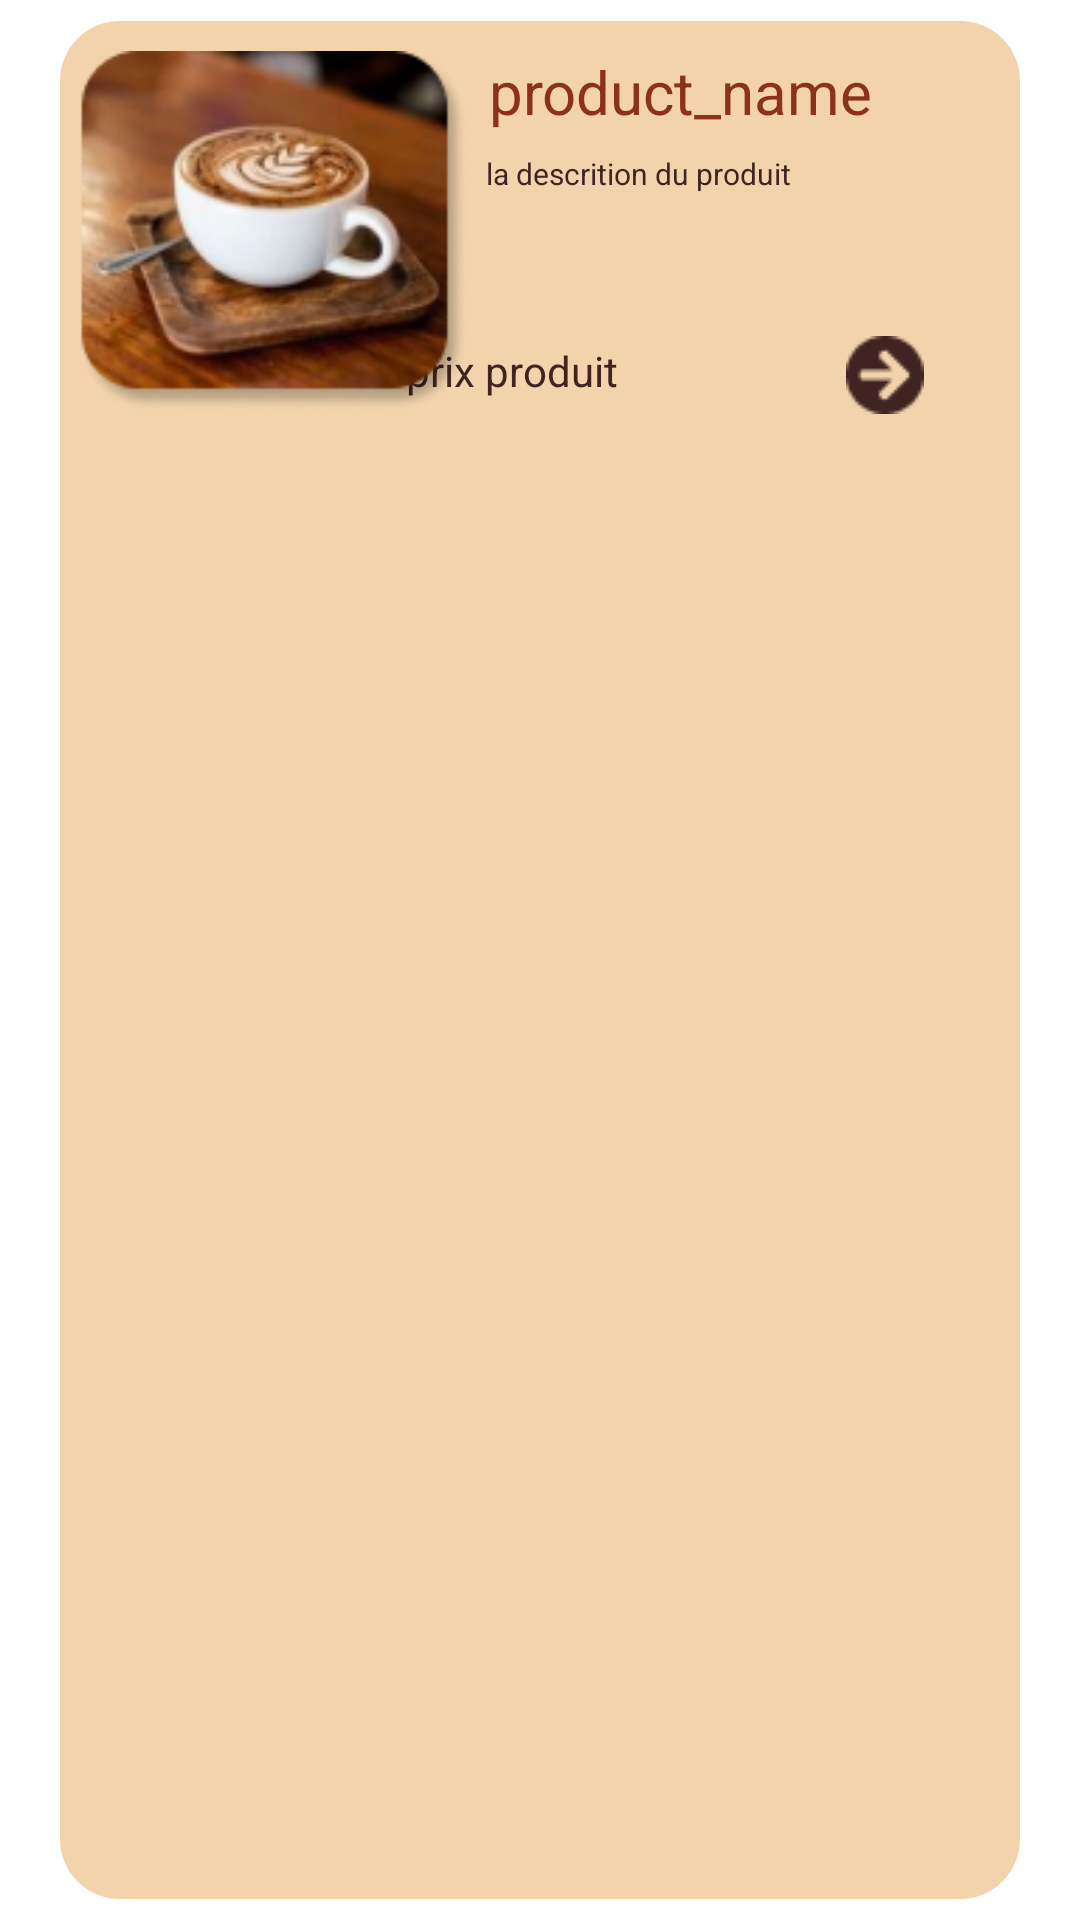

Produce the Android XML layout that renders to this screen, including the resource entries it uses.
<!-- AndroidManifest.xml: application theme Theme.CoffeeAndMore -->
<!-- res/layout/product_item.xml -->
<?xml version="1.0" encoding="utf-8"?>
<androidx.constraintlayout.widget.ConstraintLayout
    xmlns:android="http://schemas.android.com/apk/res/android"
    xmlns:app="http://schemas.android.com/apk/res-auto"
    xmlns:tools="http://schemas.android.com/tools"
    android:layout_width="match_parent"
    android:background="@color/white"
    android:layout_height="150dp">

    <RelativeLayout
        android:layout_width="match_parent"
        android:layout_height="match_parent"
        tools:ignore="MissingConstraints"
        android:layout_marginLeft="20dp"
        android:layout_marginRight="20dp"
        android:layout_marginTop="7dp"
        android:layout_marginBottom="7dp"
        tools:layout_editor_absoluteX="0dp"
        tools:layout_editor_absoluteY="-1dp"
        android:background="@drawable/product_holder">


        <TextView
            android:id="@+id/product_name"
            android:layout_width="235dp"
            android:layout_height="wrap_content"
            android:layout_alignParentStart="true"
            android:layout_alignParentLeft="true"
            android:layout_alignParentEnd="true"
            android:layout_alignParentRight="true"
            android:layout_marginStart="143dp"
            android:layout_marginLeft="143dp"
            android:layout_marginTop="10dp"
            android:layout_marginEnd="27dp"
            android:layout_marginRight="27dp"
            android:textSize="20dp"
            android:text="product_name"
            android:textColor="@color/brown" />

        <TextView
            android:id="@+id/Product_description"
            android:layout_width="242dp"
            android:layout_height="43dp"
            android:layout_below="@+id/product_name"
            android:layout_alignParentStart="true"
            android:layout_alignParentLeft="true"
            android:layout_marginStart="142dp"
            android:layout_marginLeft="142dp"
            android:layout_marginTop="7dp"
            android:text="la descrition du produit"
            android:textColor="@color/dark_brown"
            android:textColorHint="@color/brown"
            android:textSize="10sp" />

        <ImageButton
            android:id="@+id/see_product_favorite"
            android:layout_width="26dp"
            android:layout_height="26dp"
            android:layout_below="@+id/Product_description"
            android:layout_alignParentEnd="true"
            android:layout_alignParentRight="true"
            android:layout_marginTop="18dp"
            android:layout_marginEnd="32dp"
            android:layout_marginRight="32dp"
            android:src="@drawable/see_product"
            android:background="@color/biege"/>

        <TextView
            android:id="@+id/poduct_price"
            android:layout_width="95dp"
            android:layout_height="wrap_content"
            android:layout_below="@+id/Product_description"
            android:layout_marginTop="20dp"
            android:layout_marginEnd="64dp"
            android:layout_marginRight="64dp"
            android:layout_toStartOf="@+id/see_product_favorite"
            android:layout_toLeftOf="@+id/see_product_favorite"
            android:text="prix produit"
            android:textAlignment="center"
            android:textColor="@color/dark_brown" />



        <ImageView
            android:id="@+id/imageView5"
            android:layout_width="130dp"
            android:layout_height="120dp"
            android:layout_alignParentStart="true"
            android:layout_alignParentLeft="true"
            android:layout_alignParentTop="true"
            android:layout_marginStart="6dp"
            android:layout_marginLeft="11dp"
            android:layout_marginTop="10dp"
            android:layout_marginBottom="10dp"
            app:srcCompat="@drawable/capo" />


    </RelativeLayout>


</androidx.constraintlayout.widget.ConstraintLayout>
<!-- resources referenced by this layout -->
<resources>
  <color name="biege"> #F2D3AC</color>
  <color name="brown"> #8C311C </color>
  <color name="dark_brown"> #402422</color>
  <color name="white">#FFFFFFFF</color>
  <!-- drawable capo: png bitmap (drawable-v24, 35391 bytes) -->
  <!-- drawable product_holder (drawable) -->
  <?xml version="1.0" encoding="utf-8"?>
  <shape xmlns:android="http://schemas.android.com/apk/res/android">
  
  
      <solid
          android:color="@color/biege"
          ></solid>
  
      <corners
          android:radius="20dp"></corners>
  
  
  </shape>
  <!-- drawable see_product: png bitmap (drawable-v24, 590 bytes) -->
  <style name="Theme.CoffeeAndMore" parent="Theme.AppCompat.NoActionBar">
          
          <item name="colorPrimary">#FF3700B3</item>
          <item name="colorPrimaryVariant">#FFBB86FC</item>
          <item name="colorOnPrimary">#FFFFFFFF</item>
          
          <item name="colorSecondary">@color/teal_200</item>
          <item name="colorSecondaryVariant">@color/teal_700</item>
          <item name="colorOnSecondary">@color/black</item>
          
          <item name="android:statusBarColor" tools:targetApi="l">?attr/colorPrimaryVariant</item>
          
      </style>
  <color name="teal_200">#FF03DAC5</color>
  <color name="teal_700">#FF018786</color>
  <color name="black">#FF000000</color>
</resources>
